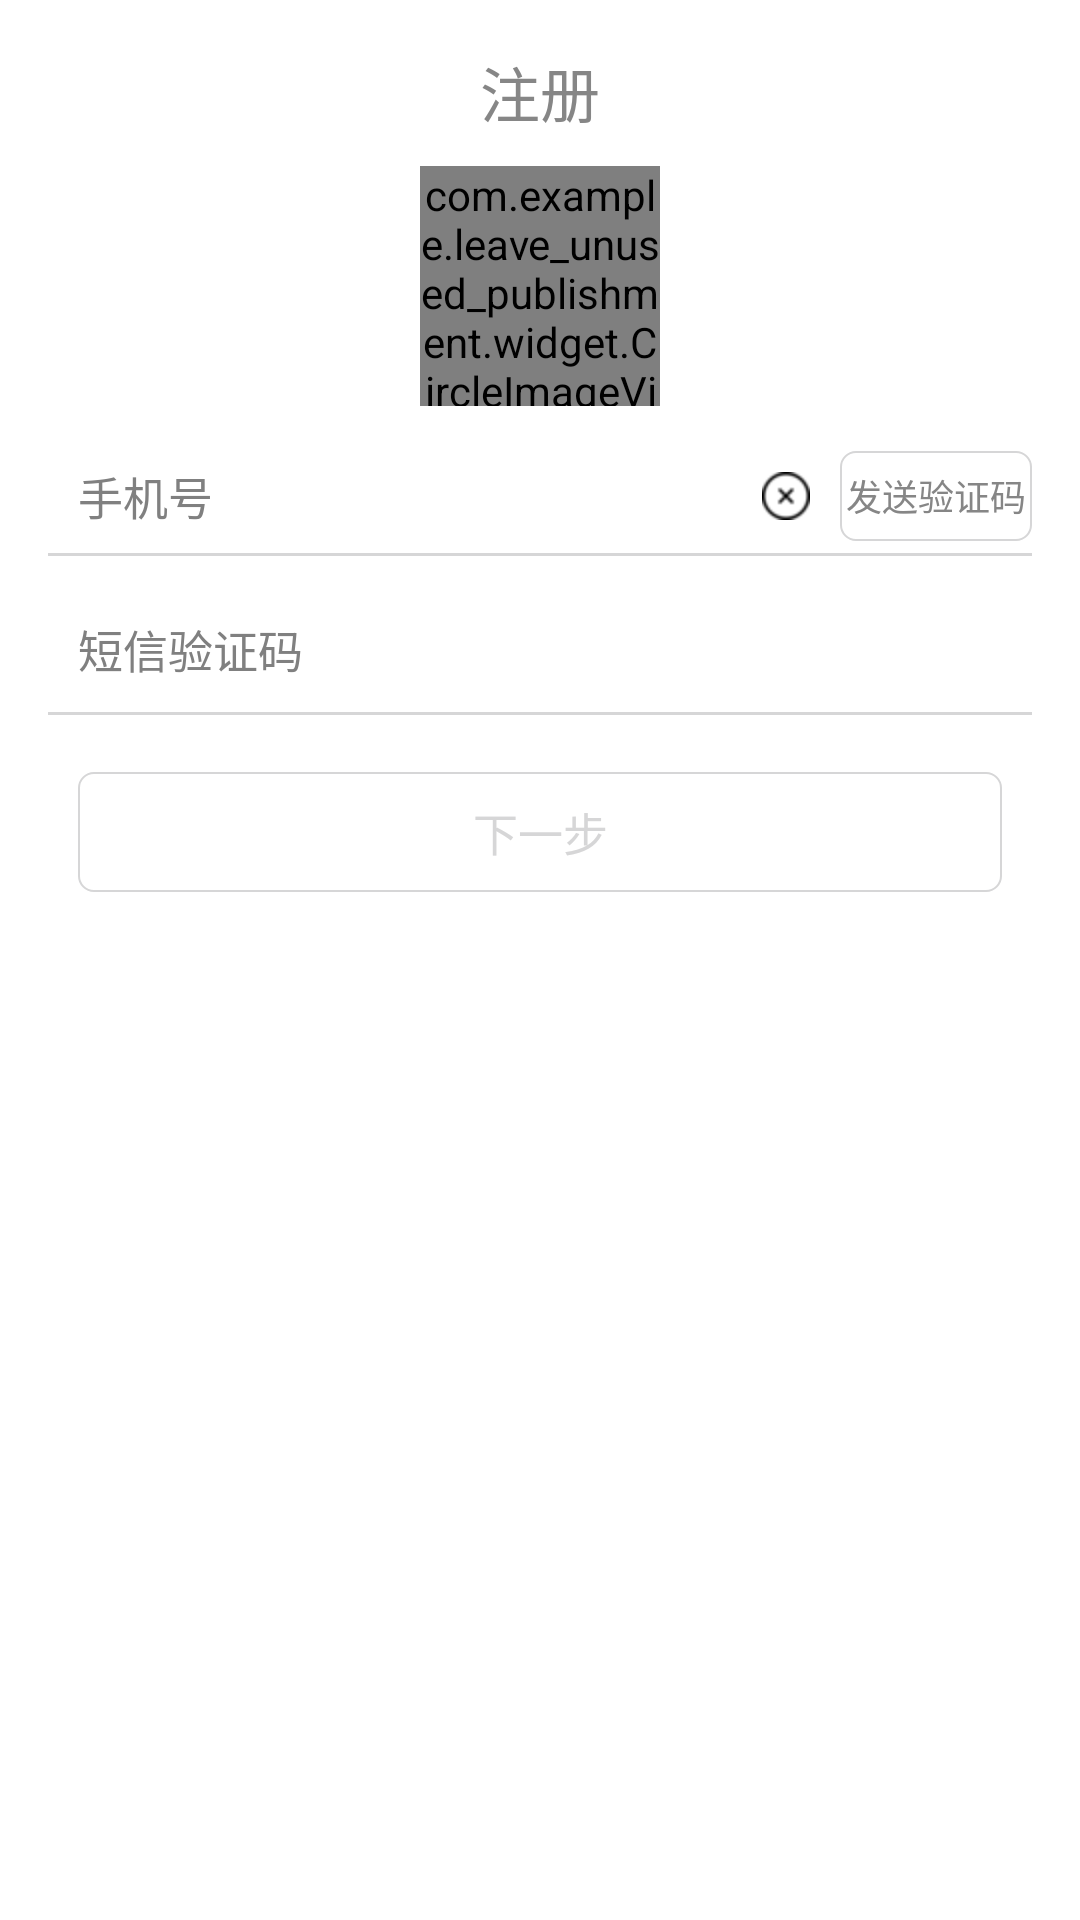

Android layout source for this screen:
<!-- AndroidManifest.xml: activity theme MyStyle -->
<!-- res/layout/activity_register.xml -->
<?xml version="1.0" encoding="utf-8"?>

<ScrollView xmlns:android="http://schemas.android.com/apk/res/android"
                xmlns:myview="http://schemas.android.com/apk/res-auto"
                    android:paddingBottom="@dimen/activity_vertical_margin"
                    android:paddingLeft="@dimen/activity_horizontal_margin"
                    android:paddingRight="@dimen/activity_horizontal_margin"
                    android:paddingTop="@dimen/activity_vertical_margin"
                    android:background="#ffffff"
                    android:layout_width="match_parent"
                    android:layout_height="match_parent" >
   <RelativeLayout
       android:layout_width="match_parent"
       android:layout_height="match_parent">
     <TextView
        android:id="@+id/register_page"
        android:layout_width="wrap_content"
        android:layout_height="wrap_content"
        android:layout_centerHorizontal="true"
        android:textColor="@color/login_color"
        android:text="@string/register_page"
        android:textSize="20sp"/>
     <com.example.leave_unused_publishment.widget.CircleImageView 
        android:id="@+id/uIcon_"
        android:layout_centerHorizontal="true"
        android:layout_width="80dp"
        android:layout_below="@id/register_page"
        android:layout_marginTop="10dp"
        android:layout_height="80dp"
        android:src="@drawable/tab_icons_10"
        myview:civ_border_width="4dp"
        myview:civ_border_color="@color/uIcon_color"
        />
     <RelativeLayout
         android:id="@+id/phonelayout"
         android:layout_width="match_parent"
         android:layout_height="40dp"
         android:layout_below="@id/uIcon_"
         android:layout_marginTop="10dp">
        <EditText
        android:id="@+id/phone"
        android:background="@null"
        android:layout_width="match_parent"
        android:layout_centerVertical="true"
        android:layout_height="wrap_content"
        android:hint="手机号"
        android:layout_marginLeft="10dp"
        android:layout_marginRight="10dp"
        android:text=""
        android:textColor="@color/text_content"
        android:textSize="15sp"/>
        <Button
            android:id="@+id/sendcode"
            android:layout_width="wrap_content"
            android:layout_height="30dp"
            android:layout_centerVertical="true"
            android:layout_alignParentRight="true"
            android:background="@drawable/btn_bg"
            android:text="@string/sendveryfy"
            android:textColor="@color/login_color"
            android:textSize="12sp"/>
          <ImageView
          android:id="@+id/close_"
          android:layout_width="wrap_content"
          android:layout_height="wrap_content"
          android:src="@drawable/x_close_24px"
          android:scaleType="centerCrop"
          android:layout_toLeftOf="@id/sendcode"
          android:layout_marginRight="10dp"
          android:layout_centerVertical="true"/>
        <View
           android:layout_width="match_parent"
           android:layout_height="1dp"
           android:layout_alignParentBottom="true"
           android:background="@color/line_color"/>
     </RelativeLayout>
      <EditText
        android:id="@+id/Messagecode"
        android:background="@null"
        android:layout_below="@id/phonelayout"
        android:layout_marginTop="20dp"
        android:layout_width="match_parent"
        android:layout_centerVertical="true"
        android:layout_height="wrap_content"
        android:hint="短信验证码 "
        android:layout_marginLeft="10dp"
        android:layout_marginRight="10dp"
        android:text=""
        android:textColor="@color/text_content"
        android:textSize="15sp"/>
      <View
         android:layout_below="@id/Messagecode"
         android:layout_marginTop="10dp"
         android:layout_width="match_parent"
         android:layout_height="1dp"
         android:background="@color/line_color"/>
    
      <Button
         android:id="@+id/next_btn"
         android:layout_below="@id/Messagecode"
         android:layout_marginTop="30dp"
         android:background="@drawable/btn_bg"
         android:layout_width="match_parent"
         android:layout_height="40dp"
         android:layout_marginLeft="10dp"
         android:layout_marginRight="10dp"
         android:text="@string/next"
         android:textColor="@color/login_btn_content"
         android:textSize="15sp"/>
         
        
</RelativeLayout>
</ScrollView>
<!-- resources referenced by this layout -->
<resources>
  <color name="line_color">#D6D6D7</color>
  <color name="login_btn_content">#d6d6d7</color>
  <color name="login_color">#868686</color>
  <color name="text_content">#090909</color>
  <color name="uIcon_color">#CEC9C5</color>
  <dimen name="activity_horizontal_margin">16dp</dimen>
  <dimen name="activity_vertical_margin">16dp</dimen>
  <!-- drawable btn_bg (drawable) -->
  <?xml version="1.0" encoding="utf-8"?>
  
  <shape xmlns:android="http://schemas.android.com/apk/res/android">
      <solid android:color="#ffffff"/>
      <corners android:radius="15px"/>
      <stroke android:color="#D6D6D7"
          android:width="2px"
          />
  </shape>
  <!-- drawable x_close_24px: png bitmap (drawable-hdpi, 1098 bytes) -->
  <string name="next">下一步</string>
  <string name="register_page">注册</string>
  <string name="sendveryfy">发送验证码</string>
  <style name="MyStyle" parent="@android:Theme.Holo">
          <item name="@android:windowAnimationStyle">@style/AnimationRight</item>  
        
      </style>
  <style name="AnimationRight" parent="@android:style/Animation">
          <item name="@android:windowEnterAnimation">@anim/push_in</item>
      </style>
</resources>
